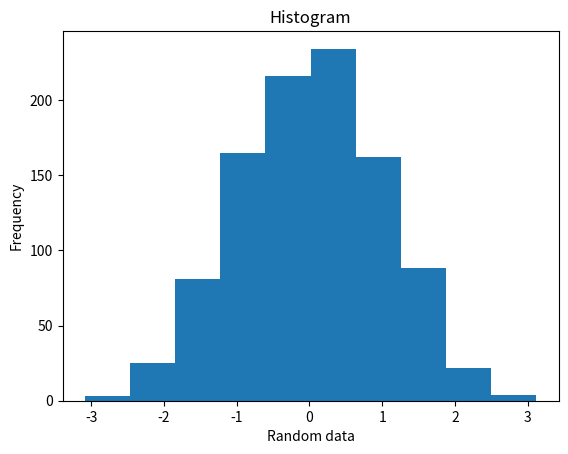

Here is the Python script that generated this plot:
import matplotlib.pyplot as plt
import numpy as np
x=np.random.randn(1000)

plt.title("Histogram")
plt.xlabel("Random data")
plt.ylabel("Frequency")
plt.hist(x,10)
plt.show()